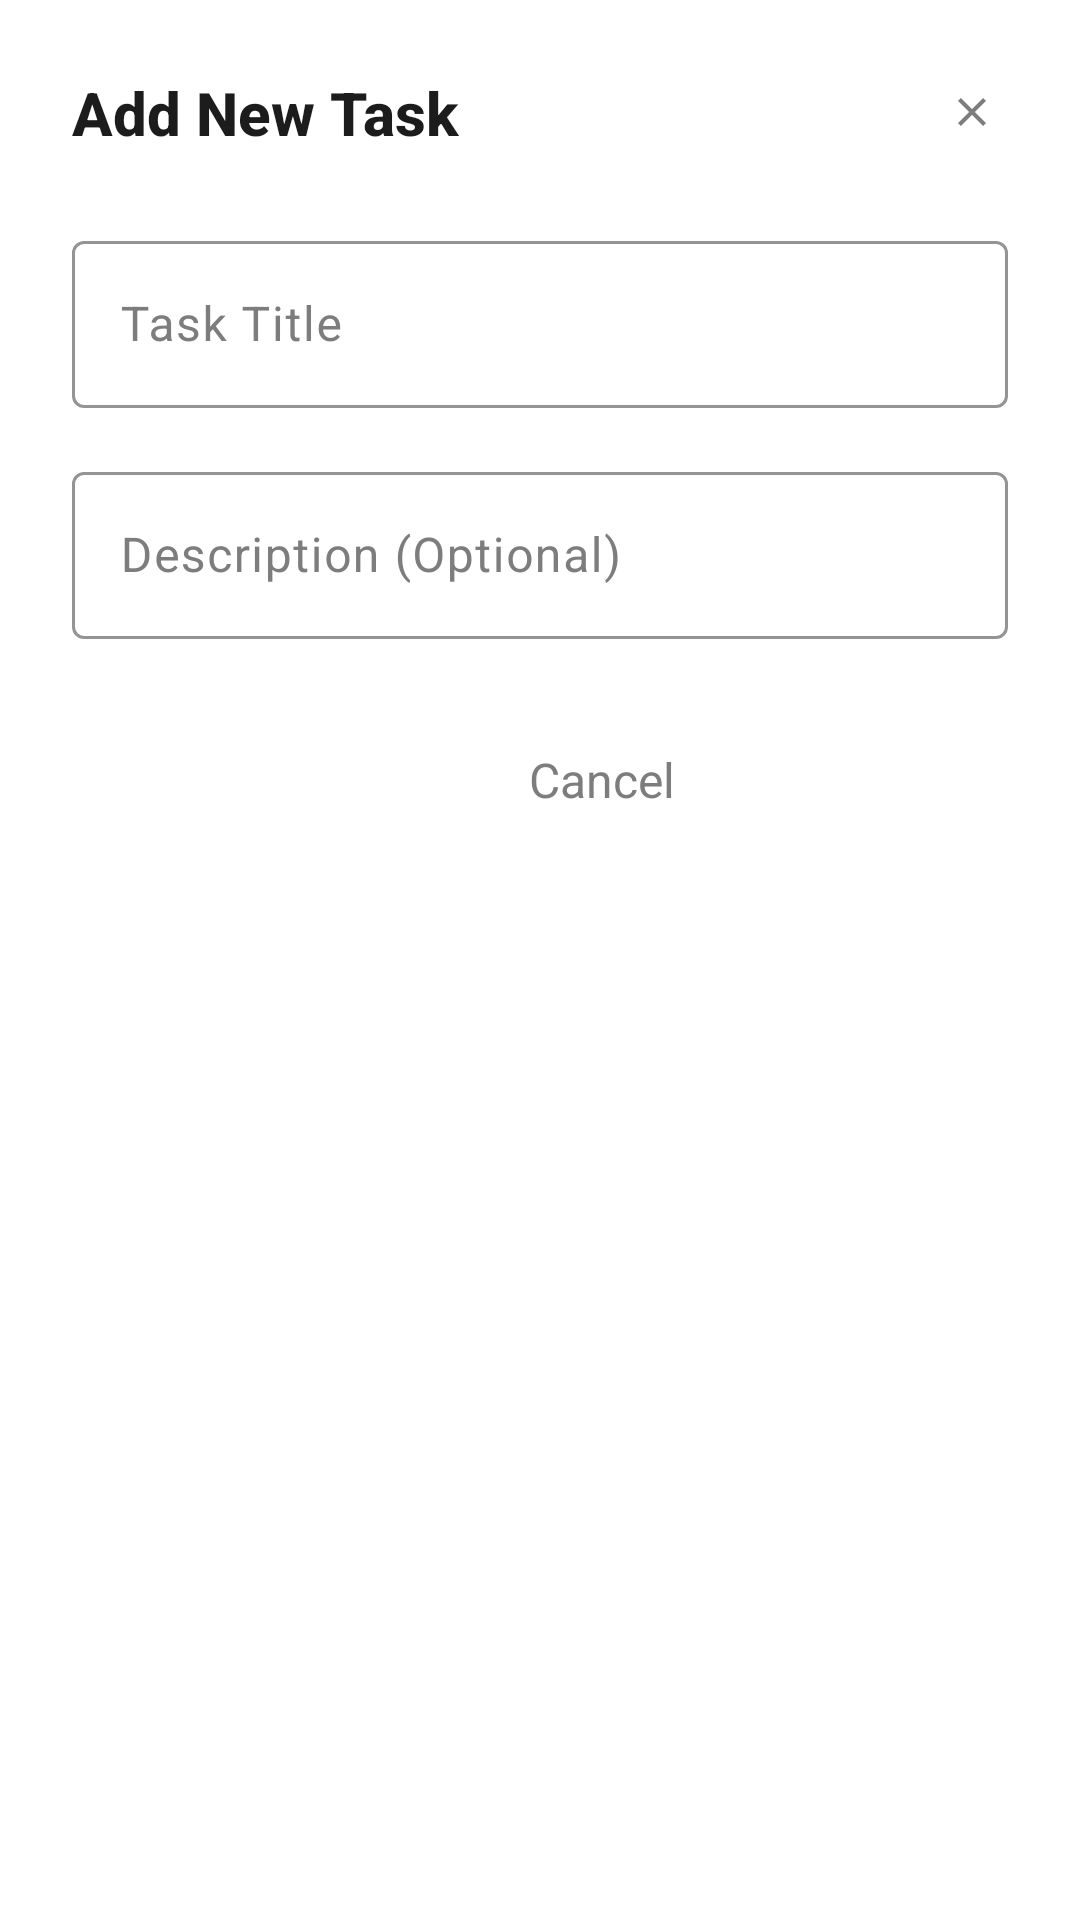

Layout XML and referenced resources for this Android screen:
<!-- AndroidManifest.xml: application theme Theme.FocusTime -->
<!-- res/layout/modal_add_task.xml -->
<?xml version="1.0" encoding="utf-8"?>
<LinearLayout xmlns:android="http://schemas.android.com/apk/res/android"
    xmlns:app="http://schemas.android.com/apk/res-auto"
    android:layout_width="match_parent"
    android:layout_height="wrap_content"
    android:background="@drawable/modal_background"
    android:orientation="vertical"
    android:padding="24dp">

    
    <LinearLayout
        android:layout_width="match_parent"
        android:layout_height="wrap_content"
        android:orientation="horizontal"
        android:gravity="center_vertical"
        android:layout_marginBottom="24dp">

        <TextView
            android:id="@+id/tv_modal_title"
            android:layout_width="0dp"
            android:layout_height="wrap_content"
            android:layout_weight="1"
            android:text="Add New Task"
            android:textColor="#1C1C1C"
            android:textSize="20sp"
            android:textStyle="bold"
            android:fontFamily="sans-serif-medium" />

        <ImageView
            android:id="@+id/iv_close"
            android:layout_width="24dp"
            android:layout_height="24dp"
            android:src="@drawable/ic_close"
            android:contentDescription="Close"
            android:padding="4dp" />

    </LinearLayout>

    
    <com.google.android.material.textfield.TextInputLayout
        android:layout_width="match_parent"
        android:layout_height="wrap_content"
        android:layout_marginBottom="16dp"
        android:hint="Task Title"
        app:boxStrokeColor="#007AFF"
        app:hintTextColor="#7D7D7D">

        <com.google.android.material.textfield.TextInputEditText
            android:id="@+id/et_task_title"
            android:layout_width="match_parent"
            android:layout_height="wrap_content"
            android:textColor="#1C1C1C"
            android:textSize="16sp"
            android:fontFamily="sans-serif"
            android:maxLines="1" />

    </com.google.android.material.textfield.TextInputLayout>

    
    <com.google.android.material.textfield.TextInputLayout
        android:layout_width="match_parent"
        android:layout_height="wrap_content"
        android:layout_marginBottom="24dp"
        android:hint="Description (Optional)"
        app:boxStrokeColor="#007AFF"
        app:hintTextColor="#7D7D7D">

        <com.google.android.material.textfield.TextInputEditText
            android:id="@+id/et_task_description"
            android:layout_width="match_parent"
            android:layout_height="wrap_content"
            android:textColor="#1C1C1C"
            android:textSize="16sp"
            android:fontFamily="sans-serif"
            android:maxLines="3"
            android:inputType="textMultiLine" />

    </com.google.android.material.textfield.TextInputLayout>

    
    <LinearLayout
        android:layout_width="match_parent"
        android:layout_height="wrap_content"
        android:orientation="horizontal"
        android:gravity="end">

        <TextView
            android:id="@+id/tv_cancel"
            android:layout_width="wrap_content"
            android:layout_height="wrap_content"
            android:layout_marginEnd="16dp"
            android:text="Cancel"
            android:textColor="#7D7D7D"
            android:textSize="16sp"
            android:fontFamily="sans-serif"
            android:padding="12dp"
            android:background="?android:attr/selectableItemBackground" />

        <TextView
            android:id="@+id/tv_save"
            android:layout_width="wrap_content"
            android:layout_height="wrap_content"
            android:text="Save"
            android:textColor="@color/white"
            android:textSize="16sp"
            android:fontFamily="sans-serif-medium"
            android:background="@drawable/button_blue"
            android:paddingHorizontal="24dp"
            android:paddingVertical="12dp"
            android:minWidth="80dp"
            android:gravity="center" />

    </LinearLayout>

</LinearLayout>
<!-- resources referenced by this layout -->
<resources>
  <color name="white">#FFFFFFFF</color>
  <!-- drawable ic_close (drawable) -->
  <?xml version="1.0" encoding="utf-8"?>
  <vector xmlns:android="http://schemas.android.com/apk/res/android"
      android:width="24dp"
      android:height="24dp"
      android:viewportWidth="24"
      android:viewportHeight="24">
      <path
          android:fillColor="@color/apple_text_light"
          android:pathData="M19,6.41L17.59,5 12,10.59 6.41,5 5,6.41 10.59,12 5,17.59 6.41,19 12,13.41 17.59,19 19,17.59 13.41,12z"/>
  </vector>
  <!-- drawable modal_background (drawable) -->
  <?xml version="1.0" encoding="utf-8"?>
  <shape xmlns:android="http://schemas.android.com/apk/res/android">
      <solid android:color="@color/apple_white" />
      <corners
          android:topLeftRadius="20dp"
          android:topRightRadius="20dp" />
  </shape>
  <style name="Theme.FocusTime" parent="Base.Theme.FocusTime" />
  <color name="apple_text_light">#7D7D7D</color>
  <color name="apple_white">#FFFFFF</color>
  <style name="Base.Theme.FocusTime" parent="Theme.Material3.DayNight.NoActionBar">
          
          <item name="colorPrimary">@color/apple_blue</item>
          <item name="colorOnPrimary">@color/white</item>
          <item name="colorPrimaryContainer">@color/apple_light_gray</item>
          <item name="colorOnPrimaryContainer">@color/apple_text_dark</item>
          <item name="colorSecondary">@color/timer_button_pause</item>
          <item name="colorOnSecondary">@color/white</item>
          <item name="colorSecondaryContainer">@color/apple_light_gray</item>
          <item name="colorOnSecondaryContainer">@color/apple_text_dark</item>
          <item name="colorTertiary">@color/timer_button_lap</item>
          <item name="colorOnTertiary">@color/white</item>
          <item name="colorTertiaryContainer">@color/apple_light_gray</item>
          <item name="colorOnTertiaryContainer">@color/apple_text_dark</item>
          <item name="colorError">@color/timer_button_reset</item>
          <item name="colorOnError">@color/white</item>
          <item name="colorErrorContainer">@color/apple_light_gray</item>
          <item name="colorOnErrorContainer">@color/timer_button_reset</item>
          <item name="android:colorBackground">@color/apple_white</item>
          <item name="colorOnBackground">@color/apple_text_dark</item>
          <item name="colorSurface">@color/apple_white</item>
          <item name="colorOnSurface">@color/apple_text_dark</item>
          <item name="colorSurfaceVariant">@color/apple_light_gray</item>
          <item name="colorOnSurfaceVariant">@color/apple_text_light</item>
          <item name="colorOutline">@color/apple_text_light</item>
          <item name="colorOnSurfaceInverse">@color/apple_text_dark</item>
          <item name="colorSurfaceInverse">@color/apple_light_gray</item>
          <item name="colorPrimaryInverse">@color/apple_blue</item>
      </style>
  <color name="apple_blue">#007AFF</color>
  <color name="apple_light_gray">#F7F7F7</color>
  <color name="apple_text_dark">#1C1C1C</color>
  <color name="timer_button_pause">#FF9500</color>
  <color name="timer_button_lap">#34C759</color>
  <color name="timer_button_reset">#FF3B30</color>
</resources>
